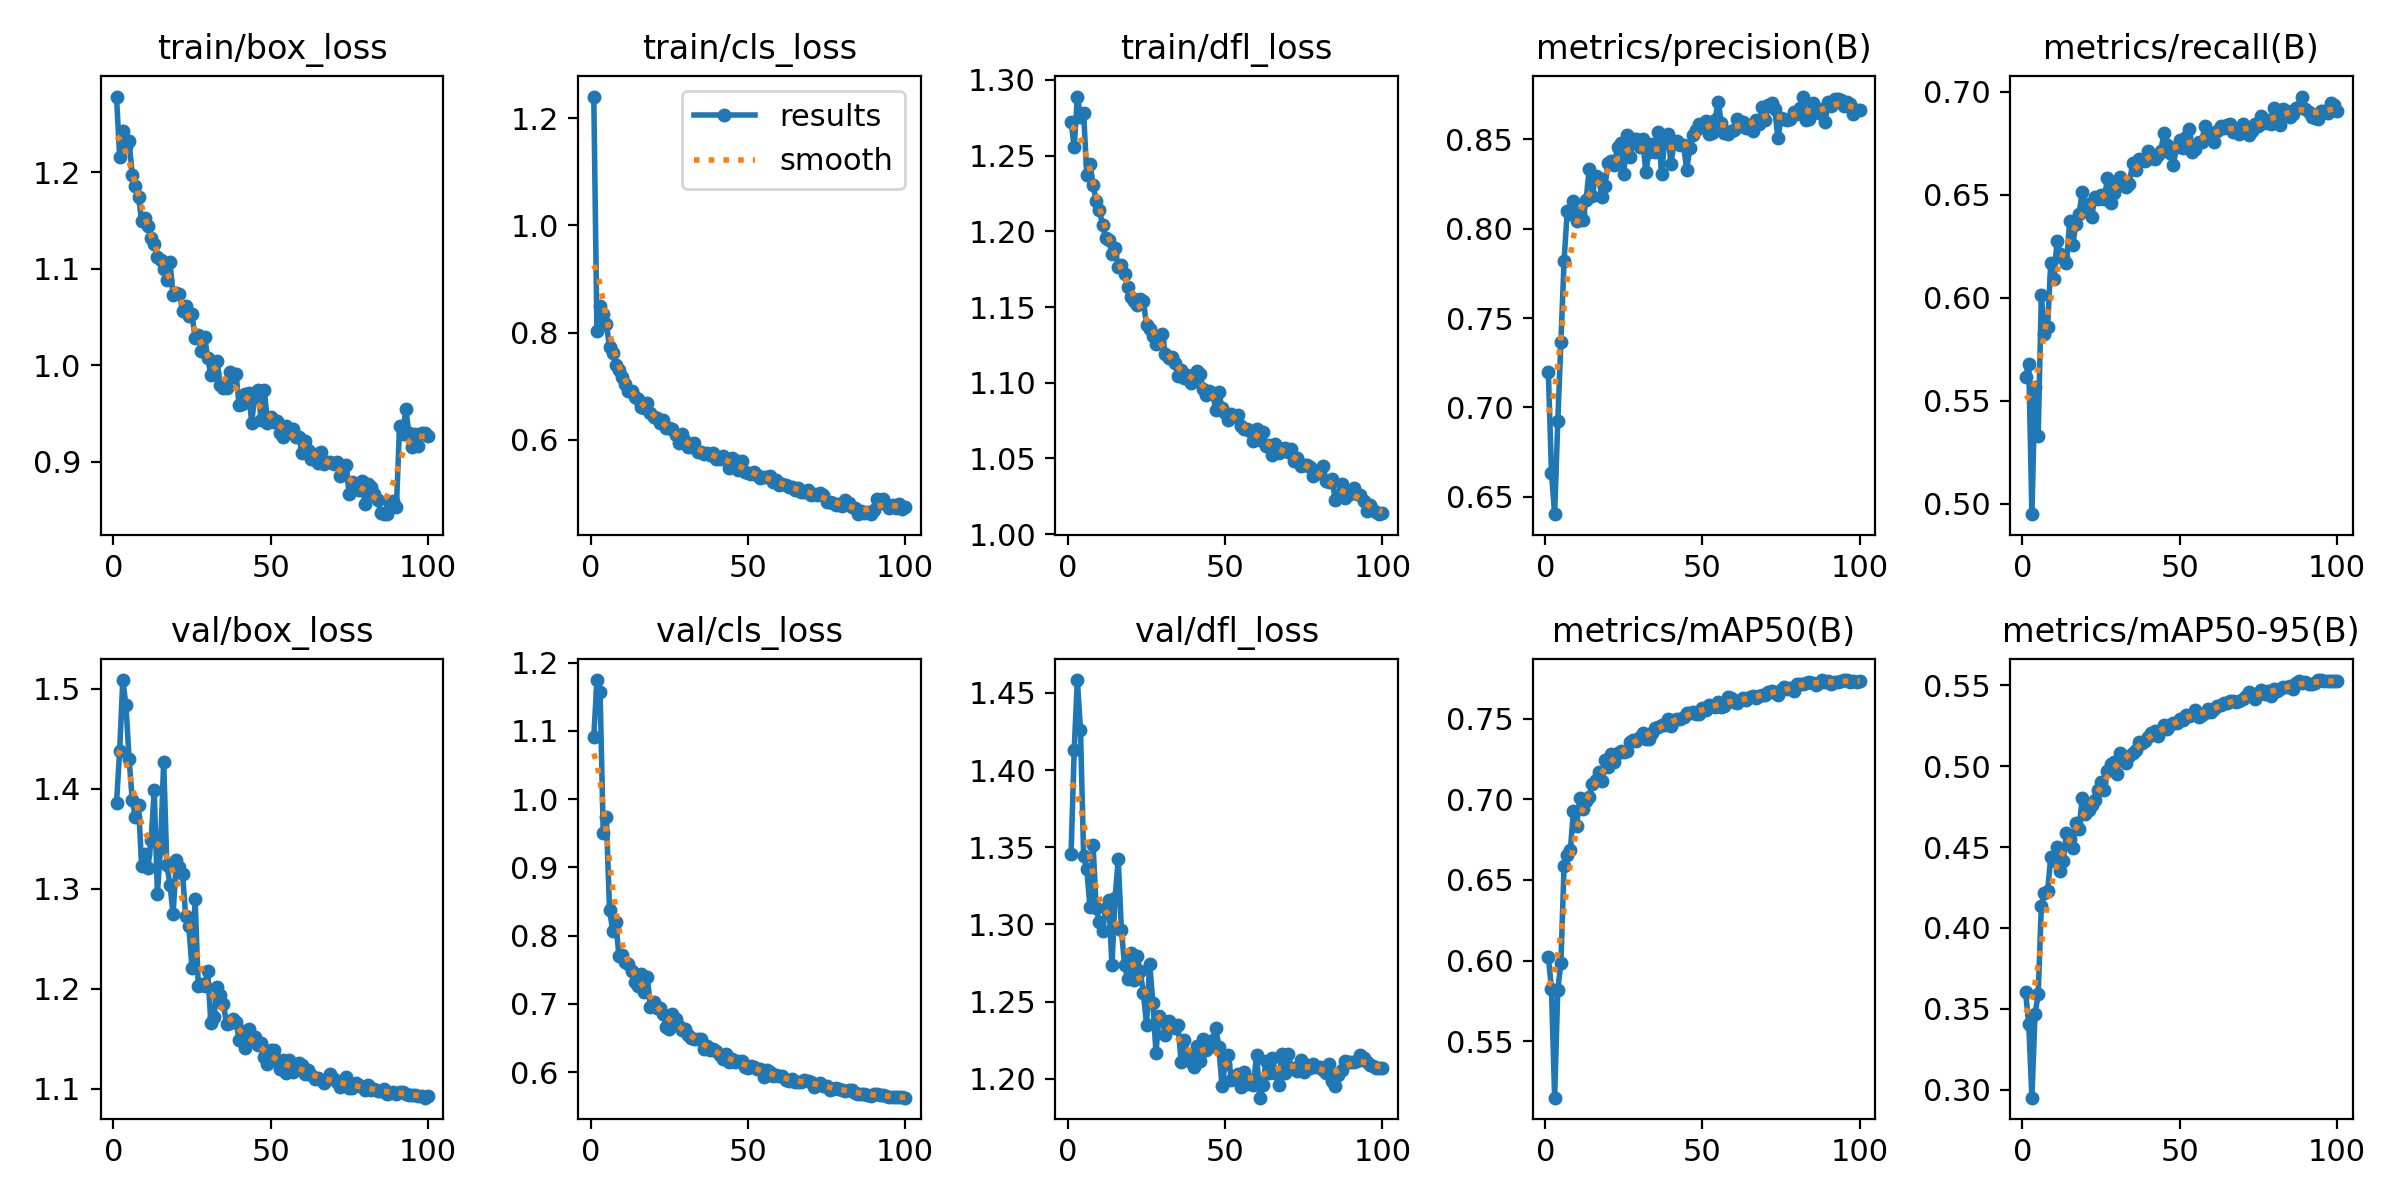

Values plotted in this chart, from the file beside it:
epoch, train/box_loss, train/cls_loss, train/dfl_loss, metrics/precision(B), metrics/recall(B), metrics/mAP50(B), metrics/mAP50-95(B), val/box_loss, val/cls_loss, val/dfl_loss, lr/pg0, lr/pg1, lr/pg2
1, 1.278, 1.24, 1.272, 0.7198, 0.5617, 0.6023, 0.3601, 1.385, 1.091, 1.345, 0.06741, 0.0003292, 0.0003292
2, 1.216, 0.8025, 1.256, 0.6634, 0.5679, 0.5825, 0.3404, 1.438, 1.175, 1.413, 0.03441, 0.0006559, 0.0006559
3, 1.242, 0.8489, 1.289, 0.6403, 0.4949, 0.5149, 0.295, 1.509, 1.157, 1.458, 0.001393, 0.0009761, 0.0009761
4, 1.227, 0.8341, 1.276, 0.6922, 0.5564, 0.5817, 0.3468, 1.483, 0.9506, 1.426, 0.0009703, 0.0009703, 0.0009703
5, 1.232, 0.8157, 1.278, 0.7369, 0.533, 0.5985, 0.3589, 1.43, 0.9733, 1.344, 0.0009604, 0.0009604, 0.0009604
6, 1.197, 0.7722, 1.237, 0.7819, 0.6013, 0.6587, 0.4136, 1.389, 0.8384, 1.336, 0.0009505, 0.0009505, 0.0009505
7, 1.185, 0.7622, 1.245, 0.8096, 0.5823, 0.6654, 0.4218, 1.371, 0.8071, 1.311, 0.0009406, 0.0009406, 0.0009406
8, 1.174, 0.74, 1.231, 0.8082, 0.5859, 0.6688, 0.4229, 1.383, 0.8199, 1.351, 0.0009307, 0.0009307, 0.0009307
9, 1.15, 0.7293, 1.22, 0.8153, 0.617, 0.6927, 0.444, 1.322, 0.7704, 1.311, 0.0009208, 0.0009208, 0.0009208
10, 1.152, 0.7176, 1.214, 0.8043, 0.6091, 0.6837, 0.4417, 1.335, 0.7722, 1.301, 0.0009109, 0.0009109, 0.0009109
11, 1.145, 0.7045, 1.204, 0.8087, 0.6275, 0.701, 0.4499, 1.321, 0.7618, 1.296, 0.000901, 0.000901, 0.000901
12, 1.132, 0.6913, 1.196, 0.8047, 0.6213, 0.6938, 0.4351, 1.349, 0.7581, 1.311, 0.0008911, 0.0008911, 0.0008911
13, 1.125, 0.6913, 1.194, 0.8159, 0.6193, 0.6993, 0.4415, 1.398, 0.749, 1.316, 0.0008812, 0.0008812, 0.0008812
14, 1.111, 0.6804, 1.185, 0.8332, 0.6166, 0.7016, 0.4589, 1.295, 0.7316, 1.274, 0.0008713, 0.0008713, 0.0008713
15, 1.109, 0.6762, 1.189, 0.8182, 0.637, 0.7094, 0.455, 1.341, 0.7266, 1.317, 0.0008614, 0.0008614, 0.0008614
16, 1.1, 0.6621, 1.177, 0.8296, 0.6257, 0.7118, 0.4494, 1.427, 0.7436, 1.342, 0.0008515, 0.0008515, 0.0008515
17, 1.088, 0.6585, 1.178, 0.8285, 0.6359, 0.7167, 0.4649, 1.324, 0.718, 1.297, 0.0008416, 0.0008416, 0.0008416
18, 1.107, 0.6678, 1.172, 0.8179, 0.6405, 0.7111, 0.4613, 1.304, 0.7393, 1.274, 0.0008317, 0.0008317, 0.0008317
19, 1.073, 0.6494, 1.163, 0.824, 0.6514, 0.7246, 0.4802, 1.274, 0.6959, 1.264, 0.0008218, 0.0008218, 0.0008218
20, 1.075, 0.6432, 1.157, 0.8367, 0.6421, 0.7203, 0.4706, 1.328, 0.7031, 1.281, 0.0008119, 0.0008119, 0.0008119
21, 1.074, 0.6405, 1.154, 0.8376, 0.6453, 0.7278, 0.473, 1.322, 0.6937, 1.264, 0.000802, 0.000802, 0.000802
22, 1.056, 0.6307, 1.151, 0.8355, 0.639, 0.7232, 0.4759, 1.315, 0.6945, 1.28, 0.0007921, 0.0007921, 0.0007921
23, 1.061, 0.6377, 1.155, 0.8459, 0.6487, 0.7286, 0.4793, 1.273, 0.6853, 1.27, 0.0007822, 0.0007822, 0.0007822
24, 1.051, 0.6227, 1.154, 0.8478, 0.6477, 0.7297, 0.4854, 1.263, 0.6663, 1.256, 0.0007723, 0.0007723, 0.0007723
25, 1.052, 0.622, 1.138, 0.8306, 0.6498, 0.7295, 0.49, 1.22, 0.6633, 1.235, 0.0007624, 0.0007624, 0.0007624
26, 1.028, 0.6201, 1.135, 0.8522, 0.6476, 0.73, 0.4853, 1.289, 0.6848, 1.275, 0.0007525, 0.0007525, 0.0007525
27, 1.031, 0.6082, 1.131, 0.8401, 0.658, 0.7354, 0.4969, 1.202, 0.6783, 1.249, 0.0007426, 0.0007426, 0.0007426
28, 1.015, 0.5949, 1.125, 0.8503, 0.6461, 0.7368, 0.5014, 1.205, 0.6674, 1.217, 0.0007327, 0.0007327, 0.0007327
29, 1.03, 0.6118, 1.128, 0.8501, 0.6509, 0.7364, 0.5027, 1.203, 0.6613, 1.241, 0.0007228, 0.0007228, 0.0007228
30, 1.008, 0.5982, 1.132, 0.8455, 0.6542, 0.7387, 0.4954, 1.218, 0.6633, 1.238, 0.0007129, 0.0007129, 0.0007129
31, 0.9898, 0.5865, 1.119, 0.8501, 0.6585, 0.7413, 0.5084, 1.166, 0.6552, 1.229, 0.000703, 0.000703, 0.000703
32, 0.9905, 0.587, 1.117, 0.8317, 0.6566, 0.7371, 0.5054, 1.172, 0.6494, 1.237, 0.0006931, 0.0006931, 0.0006931
33, 1.004, 0.5939, 1.117, 0.8428, 0.6537, 0.7376, 0.502, 1.202, 0.6482, 1.235, 0.0006832, 0.0006832, 0.0006832
34, 0.9795, 0.5776, 1.113, 0.8473, 0.6552, 0.7411, 0.5063, 1.193, 0.6481, 1.233, 0.0006733, 0.0006733, 0.0006733
35, 0.9757, 0.5769, 1.104, 0.8429, 0.6654, 0.7445, 0.508, 1.185, 0.648, 1.235, 0.0006634, 0.0006634, 0.0006634
36, 0.9764, 0.5741, 1.108, 0.8542, 0.6622, 0.745, 0.5098, 1.164, 0.6336, 1.211, 0.0006535, 0.0006535, 0.0006535
37, 0.9929, 0.5761, 1.103, 0.8308, 0.6674, 0.7462, 0.5151, 1.166, 0.6381, 1.225, 0.0006436, 0.0006436, 0.0006436
38, 0.9874, 0.5721, 1.105, 0.8492, 0.6666, 0.746, 0.5146, 1.169, 0.6323, 1.216, 0.0006337, 0.0006337, 0.0006337
39, 0.9902, 0.5763, 1.1, 0.853, 0.6664, 0.7497, 0.5155, 1.167, 0.6347, 1.211, 0.0006238, 0.0006238, 0.0006238
40, 0.9585, 0.565, 1.103, 0.8364, 0.6713, 0.7458, 0.5178, 1.149, 0.6316, 1.208, 0.0006139, 0.0006139, 0.0006139
41, 0.9596, 0.5639, 1.108, 0.8485, 0.6678, 0.749, 0.5203, 1.158, 0.6252, 1.221, 0.000604, 0.000604, 0.000604
42, 0.9704, 0.57, 1.106, 0.8489, 0.6675, 0.7496, 0.522, 1.14, 0.62, 1.211, 0.0005941, 0.0005941, 0.0005941
43, 0.9713, 0.5646, 1.096, 0.8466, 0.6691, 0.7501, 0.5187, 1.16, 0.6266, 1.226, 0.0005842, 0.0005842, 0.0005842
44, 0.9403, 0.5472, 1.092, 0.8469, 0.6713, 0.751, 0.5227, 1.148, 0.6145, 1.219, 0.0005743, 0.0005743, 0.0005743
45, 0.9703, 0.5655, 1.095, 0.8327, 0.68, 0.7535, 0.5256, 1.151, 0.6192, 1.221, 0.0005644, 0.0005644, 0.0005644
46, 0.9745, 0.5619, 1.093, 0.8453, 0.6743, 0.7537, 0.5229, 1.144, 0.6142, 1.225, 0.0005545, 0.0005545, 0.0005545
47, 0.9426, 0.5437, 1.082, 0.8524, 0.6701, 0.7545, 0.5252, 1.145, 0.6163, 1.233, 0.0005446, 0.0005446, 0.0005446
48, 0.9739, 0.5602, 1.094, 0.8554, 0.6646, 0.7527, 0.5268, 1.132, 0.6163, 1.22, 0.0005347, 0.0005347, 0.0005347
49, 0.9404, 0.5409, 1.083, 0.8585, 0.6732, 0.7527, 0.5265, 1.125, 0.6072, 1.195, 0.0005248, 0.0005248, 0.0005248
50, 0.9462, 0.5388, 1.08, 0.8568, 0.6767, 0.7568, 0.5293, 1.139, 0.6063, 1.21, 0.0005149, 0.0005149, 0.0005149
51, 0.9408, 0.5355, 1.075, 0.8602, 0.6727, 0.7556, 0.5284, 1.139, 0.6095, 1.215, 0.000505, 0.000505, 0.000505
52, 0.9418, 0.5393, 1.079, 0.8529, 0.6779, 0.7585, 0.5315, 1.128, 0.6069, 1.199, 0.0004951, 0.0004951, 0.0004951
53, 0.9299, 0.5353, 1.077, 0.8535, 0.6819, 0.758, 0.5312, 1.119, 0.6041, 1.202, 0.0004852, 0.0004852, 0.0004852
54, 0.9249, 0.5295, 1.079, 0.8609, 0.6706, 0.7574, 0.5315, 1.129, 0.6052, 1.203, 0.0004753, 0.0004753, 0.0004753
55, 0.9367, 0.5302, 1.071, 0.871, 0.6724, 0.7607, 0.535, 1.116, 0.593, 1.194, 0.0004654, 0.0004654, 0.0004654
56, 0.9307, 0.5299, 1.069, 0.8592, 0.6757, 0.7571, 0.5306, 1.128, 0.6027, 1.204, 0.0004555, 0.0004555, 0.0004555
57, 0.9339, 0.5324, 1.07, 0.8537, 0.6756, 0.7576, 0.5315, 1.117, 0.6005, 1.197, 0.0004456, 0.0004456, 0.0004456
58, 0.9253, 0.5212, 1.068, 0.853, 0.6835, 0.7633, 0.533, 1.121, 0.5951, 1.2, 0.0004357, 0.0004357, 0.0004357
59, 0.9257, 0.5256, 1.062, 0.8549, 0.6792, 0.763, 0.5354, 1.125, 0.5965, 1.196, 0.0004258, 0.0004258, 0.0004258
60, 0.9087, 0.515, 1.07, 0.8551, 0.679, 0.7603, 0.5334, 1.123, 0.5937, 1.216, 0.0004159, 0.0004159, 0.0004159
... 40 more rows
